8-way image classification set "bloodmnist" from GitHub (BhavaniSankarRS/emperical-analysis); label vocabulary: basophil, eosinophil, erythroblast, immature granulocytes(myelocytes, metamyelocytes and promyelocytes), lymphocyte, monocyte, neutrophil, platelet.

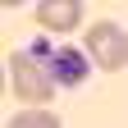
Label: platelet

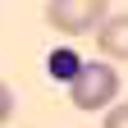
Label: erythroblast

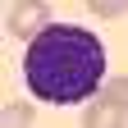
Label: basophil

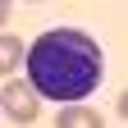
Label: immature granulocytes(myelocytes, metamyelocytes and promyelocytes)

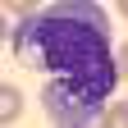
Label: monocyte

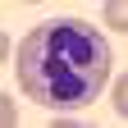
Label: neutrophil
